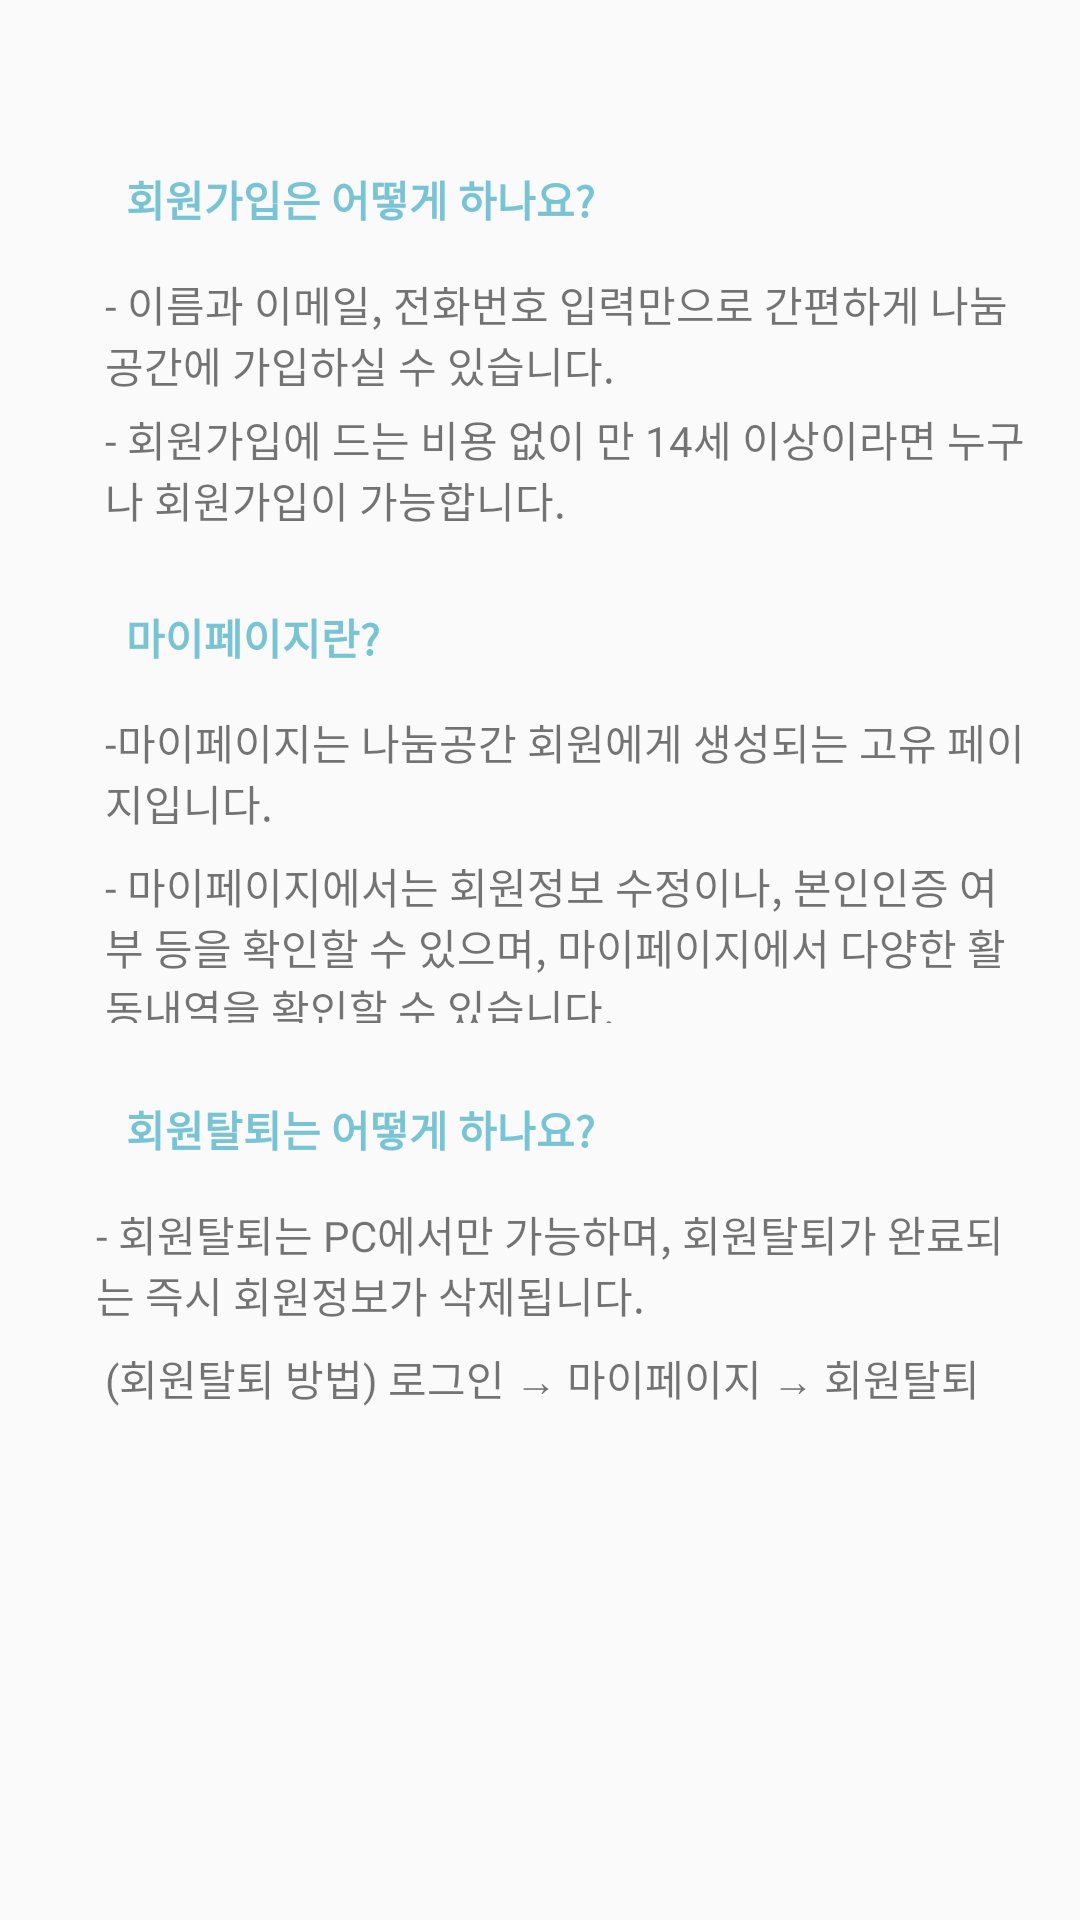

Layout XML and referenced resources for this Android screen:
<!-- AndroidManifest.xml: application theme Theme.Shere -->
<!-- res/layout/fragment_qmember.xml -->
<?xml version="1.0" encoding="utf-8"?>

<androidx.constraintlayout.widget.ConstraintLayout xmlns:android="http://schemas.android.com/apk/res/android"
    xmlns:app="http://schemas.android.com/apk/res-auto"
    xmlns:tools="http://schemas.android.com/tools"
    android:layout_width="match_parent"
    android:layout_height="match_parent">

    <TextView
        android:id="@+id/textView3"
        android:layout_width="310dp"
        android:layout_height="38dp"
        android:layout_marginStart="35dp"
        android:layout_marginTop="16dp"
        android:fontFamily="@font/bmjua"
        android:text="- 이름과 이메일, 전화번호 입력만으로 간편하게 나눔공간에 가입하실 수 있습니다."
        app:layout_constraintStart_toStartOf="parent"
        app:layout_constraintTop_toBottomOf="@+id/imageView" />

    <TextView
        android:id="@+id/textView4"
        android:layout_width="310dp"
        android:layout_height="38dp"
        android:layout_marginStart="35dp"
        android:layout_marginTop="7dp"
        android:fontFamily="@font/bmjua"
        android:text="- 회원가입에 드는 비용 없이 만 14세 이상이라면 누구나 회원가입이 가능합니다."
        app:layout_constraintStart_toStartOf="parent"
        app:layout_constraintTop_toBottomOf="@+id/textView3" />

    <ImageView
        android:id="@+id/imageView3"
        android:layout_width="26dp"
        android:layout_height="21dp"
        android:layout_marginStart="16dp"
        android:layout_marginLeft="16dp"
        android:layout_marginTop="23dp"
        app:layout_constraintStart_toStartOf="parent"
        app:layout_constraintTop_toBottomOf="@+id/DTV_price"
        app:srcCompat="@drawable/ic_headset_mic_black_24dp" />

    <ImageView
        android:id="@+id/imageView"
        android:layout_width="26dp"
        android:layout_height="21dp"
        android:layout_marginStart="16dp"
        android:layout_marginLeft="16dp"
        android:layout_marginTop="54dp"
        app:layout_constraintStart_toStartOf="parent"
        app:layout_constraintTop_toTopOf="parent"
        app:srcCompat="@drawable/ic_headset_mic_black_24dp" />

    <TextView
        android:id="@+id/DTV_title"
        android:layout_width="182dp"
        android:layout_height="20dp"
        android:layout_marginTop="56dp"
        android:fontFamily="@font/bmjua"
        android:text="회원가입은 어떻게 하나요?"
        android:textColor="#78c4d4"
        android:textStyle="bold"
        app:layout_constraintStart_toEndOf="@+id/imageView"
        app:layout_constraintTop_toTopOf="parent" />

    <ImageView
        android:id="@+id/imageView2"
        android:layout_width="26dp"
        android:layout_height="21dp"
        android:layout_marginStart="16dp"
        android:layout_marginLeft="16dp"
        android:layout_marginTop="26dp"
        app:layout_constraintStart_toStartOf="parent"
        app:layout_constraintTop_toBottomOf="@+id/textView4"
        app:srcCompat="@drawable/ic_headset_mic_black_24dp" />

    <TextView
        android:id="@+id/textView5"
        android:layout_width="0dp"
        android:layout_height="wrap_content"
        android:layout_marginTop="28dp"
        android:fontFamily="@font/bmjua"
        android:text="마이페이지란?"
        android:textColor="#78c4d4"
        android:textStyle="bold"
        app:layout_constraintStart_toEndOf="@+id/imageView2"
        app:layout_constraintTop_toBottomOf="@+id/textView4" />

    <TextView
        android:id="@+id/DTV_pax"
        android:layout_width="0dp"
        android:layout_height="wrap_content"
        android:layout_marginTop="25dp"
        android:fontFamily="@font/bmjua"
        android:text="회원탈퇴는 어떻게 하나요?"
        android:textColor="#78c4d4"
        android:textStyle="bold"
        app:layout_constraintStart_toEndOf="@+id/imageView3"
        app:layout_constraintTop_toBottomOf="@+id/DTV_price" />

    <TextView
        android:id="@+id/textView9"
        android:layout_width="310dp"
        android:layout_height="42dp"
        android:layout_marginStart="32dp"
        android:layout_marginTop="16dp"
        android:fontFamily="@font/bmjua"
        android:text="- 회원탈퇴는 PC에서만 가능하며, 회원탈퇴가 완료되는 즉시 회원정보가 삭제됩니다."
        app:layout_constraintStart_toStartOf="parent"
        app:layout_constraintTop_toBottomOf="@+id/imageView3" />

    <TextView
        android:id="@+id/textView10"
        android:layout_width="310dp"
        android:layout_height="33dp"
        android:layout_marginStart="35dp"
        android:layout_marginTop="6dp"
        android:fontFamily="@font/bmjua"
        android:text="(회원탈퇴 방법) 로그인 → 마이페이지 → 회원탈퇴"
        app:layout_constraintStart_toStartOf="parent"
        app:layout_constraintTop_toBottomOf="@+id/textView9" />

    <TextView
        android:id="@+id/textView6"
        android:layout_width="310dp"
        android:layout_height="41dp"
        android:layout_marginStart="35dp"
        android:layout_marginTop="16dp"
        android:fontFamily="@font/bmjua"
        android:text="-마이페이지는 나눔공간 회원에게 생성되는 고유 페이지입니다."
        app:layout_constraintStart_toStartOf="parent"
        app:layout_constraintTop_toBottomOf="@+id/imageView2" />

    <TextView
        android:id="@+id/DTV_price"
        android:layout_width="310dp"
        android:layout_height="56dp"
        android:layout_marginStart="35dp"
        android:layout_marginTop="7dp"
        android:fontFamily="@font/bmjua"
        android:text="- 마이페이지에서는 회원정보 수정이나, 본인인증 여부 등을 확인할 수 있으며, 마이페이지에서 다양한 활동내역을 확인할 수 있습니다."
        app:layout_constraintStart_toStartOf="parent"
        app:layout_constraintTop_toBottomOf="@+id/textView6" />

</androidx.constraintlayout.widget.ConstraintLayout>
<!-- resources referenced by this layout -->
<resources>
  <style name="Theme.Shere" parent="Theme.AppCompat.Light.NoActionBar">
          
          <item name="colorPrimary">@color/theme</item>      
          <item name="colorPrimaryVariant">#535151</item> 
          <item name="colorOnPrimary">@color/white</item>
          
          <item name="colorSecondary">@color/teal_200</item>
          <item name="colorSecondaryVariant">@color/teal_700</item>
          <item name="colorOnSecondary">@color/black</item>
          
          <item name="android:statusBarColor" tools:targetApi="l">?attr/colorPrimaryVariant</item>
          
      </style>
  <color name="theme">#78c4d4</color>
  <color name="white">#FFFFFFFF</color>
  <color name="teal_200">#FF03DAC5</color>
  <color name="teal_700">#FF018786</color>
  <color name="black">#FF000000</color>
</resources>
